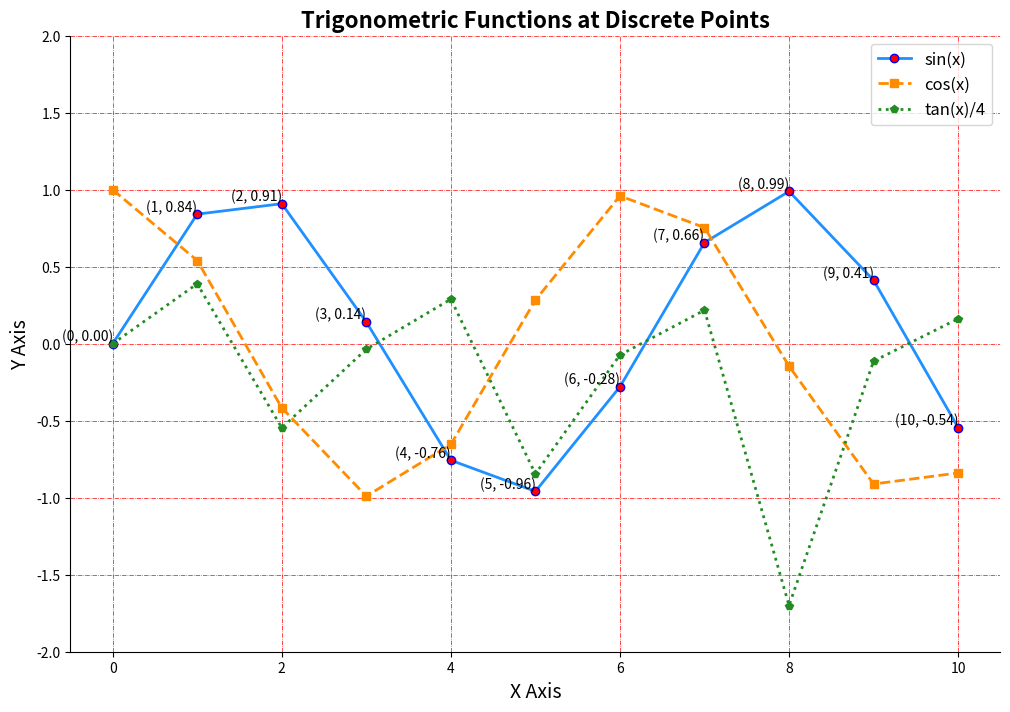

Source code (Python):
import matplotlib.pyplot as plt
import numpy as np

# 数据
x = np.array([0, 1, 2, 3, 4, 5, 6, 7, 8, 9, 10])
y1 = np.sin(x)
y2 = np.cos(x)
y3 = np.tan(x) / 4  # 限制tan(x)的范围，使其更适合展示

# 创建折线图 尺寸
plt.figure(figsize=(12, 8))
plt.plot(x, y1, marker='o', label='sin(x)', color='dodgerblue', linewidth=2,
         markerfacecolor='red', markeredgecolor='blue', antialiased=True)
plt.plot(x, y2, marker='s', label='cos(x)', color='darkorange', linewidth=2, linestyle='--')
plt.plot(x, y3, marker='p', label='tan(x)/4', color='forestgreen', linewidth=2, linestyle=':')

# 为sin(x)的折点添加文字描述
for i in range(len(x)):
    plt.text(x[i], y1[i], f'({x[i]}, {y1[i]:.2f})', fontsize=10, ha='right', va='bottom')

# 添加标题和标签
plt.title('Trigonometric Functions at Discrete Points', fontsize=16, fontweight='bold')
plt.xlabel('X Axis', fontsize=14)
plt.ylabel('Y Axis', fontsize=14)

# 显示图例
plt.legend(loc='upper right', fontsize=12)

# 添加网格
plt.grid(True, which='major', linestyle='-.', linewidth=0.5, color='red')

plt.gca().spines['top'].set_visible(False)  # 隐藏上边框
plt.gca().spines['right'].set_visible(False)  # 隐藏右边框

# 限制y轴范围以避免tan(x)过大
plt.ylim(-2, 2)

# 显示图形
plt.show()